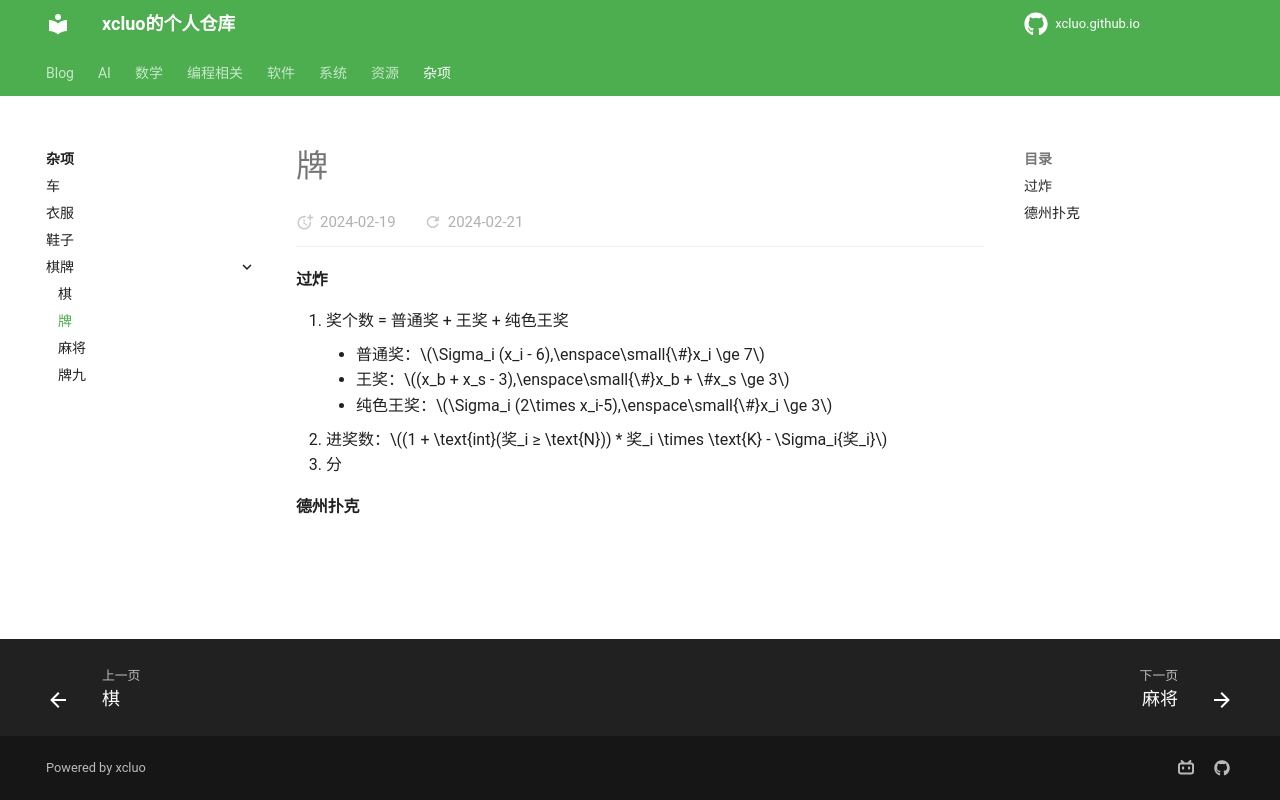

repository: xcluo/xcluo.github.io · page: MISC/Chess_Cards/Cards.html · generator: mkdocs

#### 过炸
1. 奖个数 = 普通奖 + 王奖 + 纯色王奖
    - 普通奖：$\Sigma_i (x_i - 6),\enspace\small{\#}x_i \ge 7$
    - 王奖：$(x_b + x_s - 3),\enspace\small{\#}x_b + \#x_s \ge 3$
    - 纯色王奖：$\Sigma_i (2\times x_i-5),\enspace\small{\#}x_i \ge 3$
1. 进奖数：$(1 + \text{int}(奖_i ≥ \text{N})) * 奖_i \times \text{K} - \Sigma_i{奖_i}$
1. 分


#### 德州扑克
